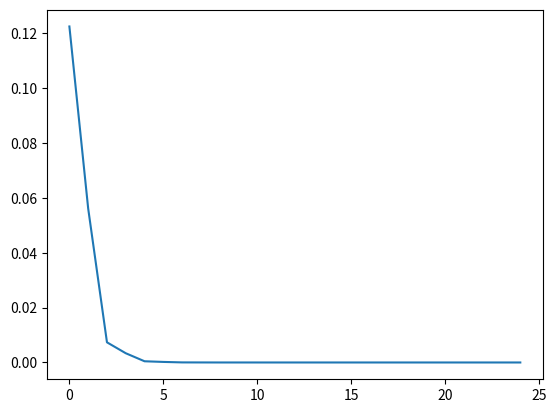

This figure's Python source:
import numpy as np
import matplotlib.pyplot as plt

#Initial arrays
A = np.array([ [0.3, 0.6, 0.1], [0.5, 0.2, 0.3], [0.4, 0.1, 0.5] ])
V = np.array([ 1.0/2.0, 1.0/2.0, 1.0/2.0])
Vprime = np.array([])

#Euclidan distance between Vprime and V
Veucl = []
i = 0
for i in range(25):
	Vprime  = V.dot(A)
	Veucl.append(np.linalg.norm(Vprime - V))
	V = Vprime
	i += 1

#Plotting euclidean distance |V' - V| as a function of each iteration
plt.plot(Veucl)
plt.show()


